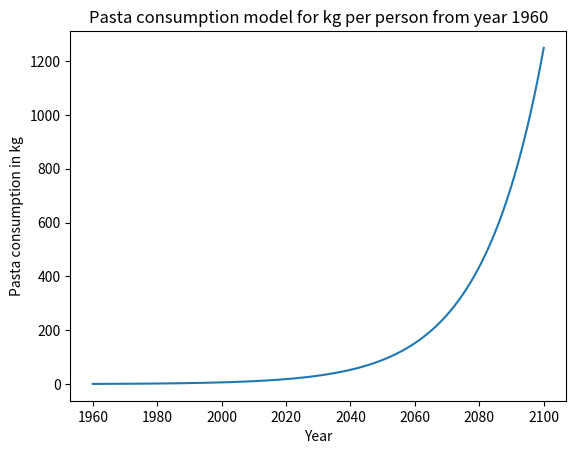

Here is the Python script that generated this plot:
from math import exp
from matplotlib import pyplot as plt

# formula for pasta consumption in Sweden
# P = 0.791 * e^0.0526*t
# P = yearly pasta consumption in kg per person and t is time in year after the year 1960

# a) Assume the pasta consumption continues to increase according to the model.
#    Determine which year the yearly pasta consumption reaches 15 kg per person
# -  Year 2016

# b) The model is realistic from the year 1960 to today. Evaluate how well the model
#    represents reality at the end of this century
# -  Exponential growth; the model does not represent reality on a larger time scale.


def compute_pasta_consumption(year: int) -> float:
    return 0.791 * exp(0.0526 * year)


pasta_per_year = []

START_YEAR = 1960
END_YEAR = 2100
TARGET_RANGE = range(START_YEAR, END_YEAR + 1)
TARGET_CONSUMPTION = 15
has_reached_target = False
for current_year in TARGET_RANGE:
    pasta_consumption = compute_pasta_consumption(current_year - START_YEAR)
    pasta_per_year.append(pasta_consumption)

    if not has_reached_target and pasta_consumption >= TARGET_CONSUMPTION:
        has_reached_target = True
        print(f"On the year {current_year} the pasta consumption reaches 15 kg per person.")

plt.figure(dpi=100)
plt.plot(TARGET_RANGE, pasta_per_year)
plt.xlabel("Year")
plt.ylabel("Pasta consumption in kg")
plt.title("Pasta consumption model for kg per person from year 1960")
plt.show()
